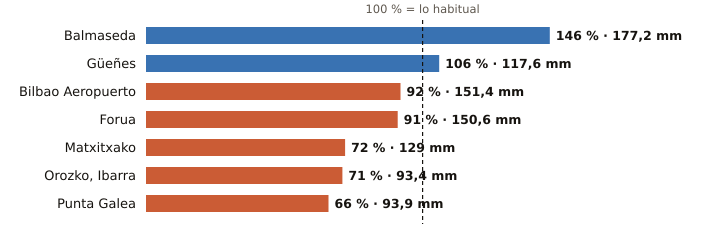

Data behind this chart, as committed beside it:
estacion, provincia, indicativo, mm_otono, referencia_mm, pct, periodo_referencia, hasta, hora
Balmaseda, Bizkaia, 1078C, 177.2, 121.3, 146, 2009-2025, 2026-10-24, 11
Güeñes, Bizkaia, 1078I, 117.6, 110.5, 106, 1997-2025, 2026-10-24, 12
Bilbao Aeropuerto, Bizkaia, 1082, 151.4, 164.2, 92, 1991-2020, 2026-10-24, 12
Forua, Bizkaia, 1056K, 150.6, 166.1, 91, 2009-2025, 2026-10-24, 12
Matxitxako, Bizkaia, 1057B, 129.0, 178.7, 72, 1991-2020, 2026-10-24, 12
Orozko, Ibarra, Bizkaia, 1064L, 93.4, 131.3, 71, 2010-2025, 2026-10-24, 12
Punta Galea, Bizkaia, 1059X, 93.9, 142.4, 66, 2005-2025, 2026-10-24, 12
